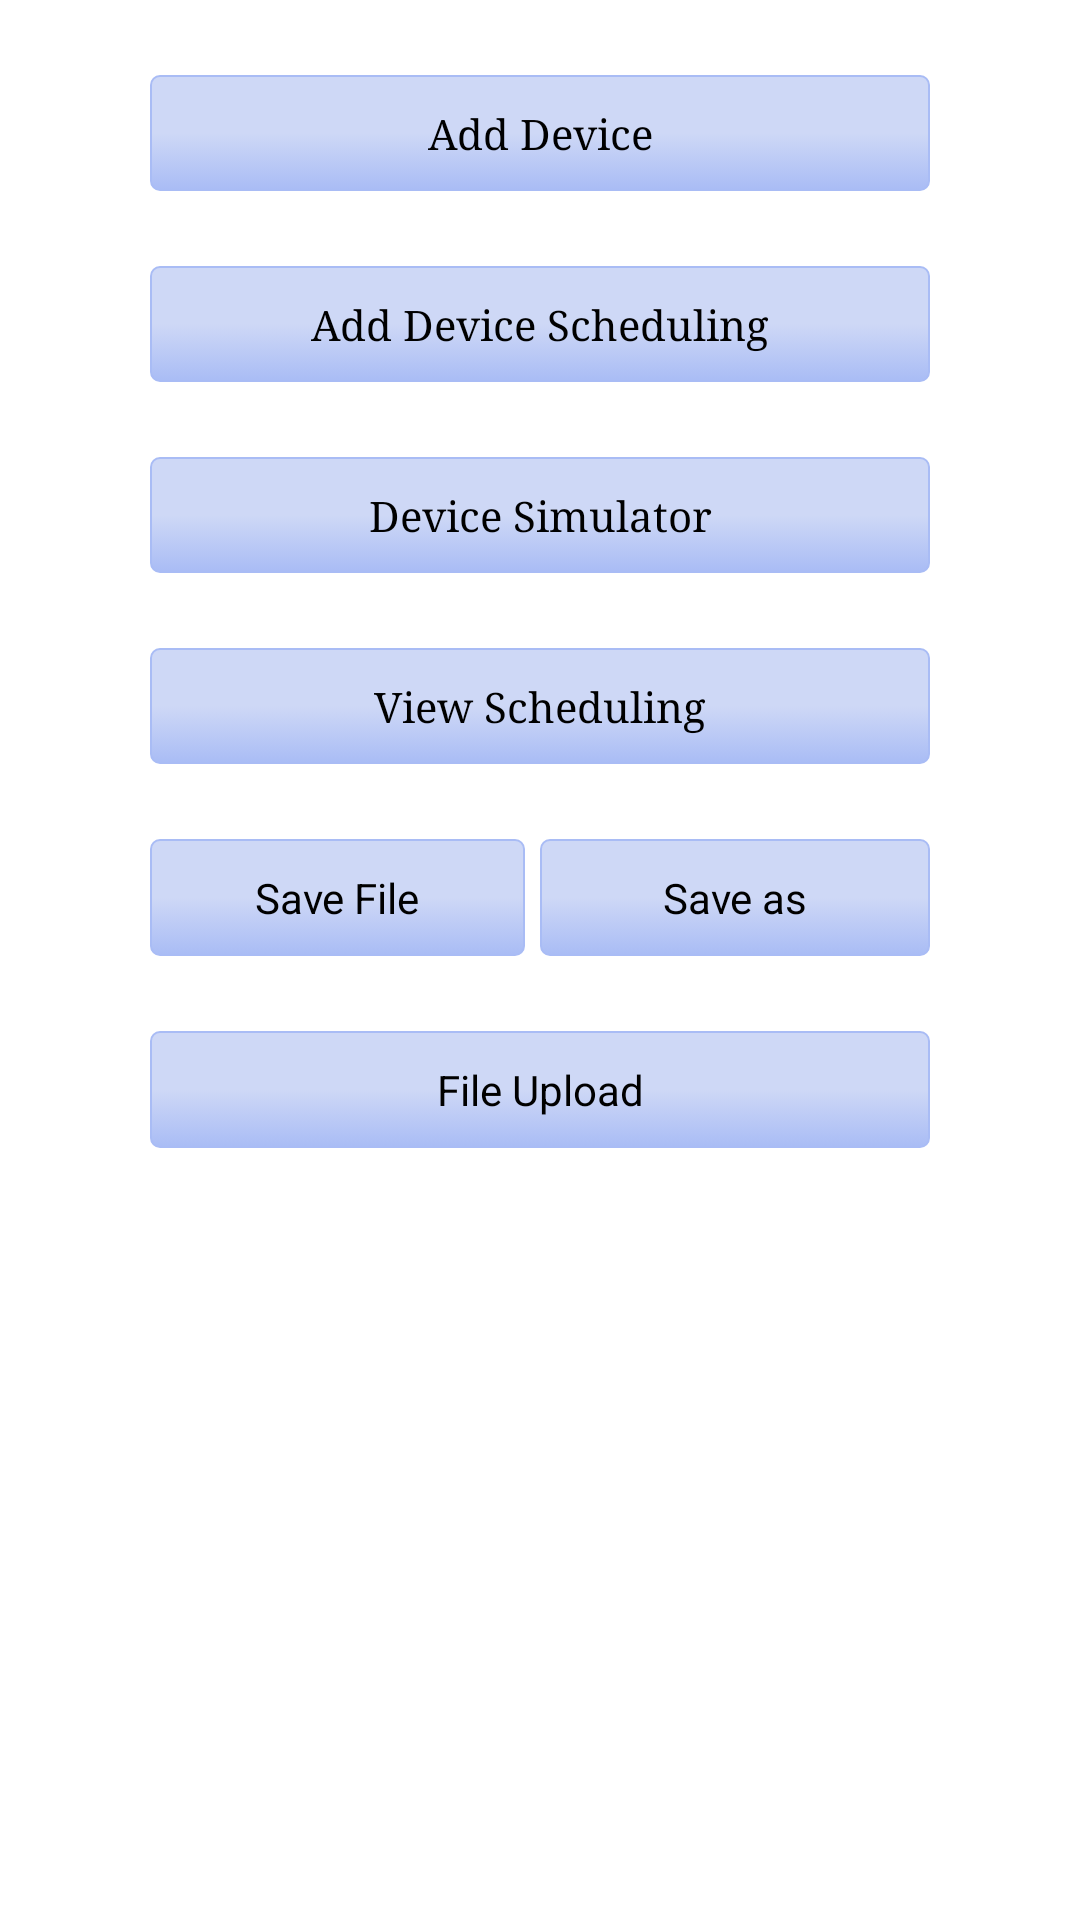

Android layout source for this screen:
<!-- AndroidManifest.xml: application theme Theme.NoTitleBar.WithColoredSpinners -->
<!-- res/layout/menuscreen.xml -->
<LinearLayout xmlns:android="http://schemas.android.com/apk/res/android"
    xmlns:tools="http://schemas.android.com/tools"
    android:layout_width="match_parent"
    android:layout_height="match_parent"
    android:background="#FFFFFF"
    android:orientation="vertical"
    tools:context="com.multiversal.MainActivity" >

    <include
        android:id="@+id/editfav_include_lay"
        android:layout_width="fill_parent"
        android:layout_height="wrap_content"
        android:visibility="gone"
        layout="@layout/include_headler" />

    <ScrollView
        android:id="@+id/scrollView1"
        android:layout_width="match_parent"
        android:layout_height="wrap_content" >

        <LinearLayout
            android:layout_width="match_parent"
            android:layout_height="wrap_content"
            android:orientation="vertical" >

            <TextView
                android:id="@+id/btn_add"
                android:layout_width="fill_parent"
                android:layout_height="wrap_content"
                android:layout_gravity="center"
                android:layout_marginLeft="50dp"
                android:layout_marginRight="50dp"
                android:layout_marginTop="25dp"
                android:background="@drawable/btn_bg_selector"
                android:gravity="center"
                android:padding="10dp"
                android:text="Add Device"
                android:textColor="#000000"
                android:typeface="serif" />

            <TextView
                android:id="@+id/btn_Devicedetails"
                android:layout_width="fill_parent"
                android:layout_height="wrap_content"
                android:layout_gravity="center"
                android:layout_marginLeft="50dp"
                android:layout_marginRight="50dp"
                android:layout_marginTop="25dp"
                android:background="@drawable/btn_bg_selector"
                android:gravity="center"
                android:padding="10dp"
                android:text="Add Device Scheduling"
                android:textColor="#000000"
                android:typeface="serif" />

            <TextView
                android:id="@+id/btn_simulator"
                android:layout_width="fill_parent"
                android:layout_height="wrap_content"
                android:layout_gravity="center"
                android:layout_marginLeft="50dp"
                android:layout_marginRight="50dp"
                android:layout_marginTop="25dp"
                android:background="@drawable/btn_bg_selector"
                android:gravity="center"
                android:padding="10dp"
                android:text="Device Simulator"
                android:textColor="#000000"
                android:typeface="serif" />

            <TextView
                android:id="@+id/btn_Scheduling"
                android:layout_width="fill_parent"
                android:layout_height="wrap_content"
                android:layout_gravity="center"
                android:layout_marginLeft="50dp"
                android:layout_marginRight="50dp"
                android:layout_marginTop="25dp"
                android:background="@drawable/btn_bg_selector"
                android:gravity="center"
                android:padding="10dp"
                android:text="View Scheduling"
                android:textColor="#000000"
                android:typeface="serif" />

            <LinearLayout
                android:layout_width="fill_parent"
                android:layout_height="wrap_content"
                android:layout_marginLeft="50dp"
                android:layout_marginRight="50dp"
                android:layout_marginTop="25dp"
                android:orientation="horizontal"
                android:weightSum="2" >

                <Button
                    android:id="@+id/btnsave"
                    android:layout_width="fill_parent"
                    android:layout_height="wrap_content"
                    android:layout_marginRight="5dp"
                    android:layout_weight="1"
                    android:background="@drawable/btn_bg_selector"
                    android:padding="10dp"
                    android:text="Save File" />

                <Button
                    android:id="@+id/btnsaveas"
                    android:layout_width="fill_parent"
                    android:layout_height="wrap_content"
                    android:layout_weight="1"
                    android:background="@drawable/btn_bg_selector"
                    android:padding="10dp"
                    android:text="Save as" />
            </LinearLayout>

            <Button
                android:id="@+id/btnfileupload"
                android:layout_width="fill_parent"
                android:layout_height="wrap_content"
             android:layout_marginLeft="50dp"
                android:layout_marginRight="50dp"
                android:layout_marginTop="25dp"
                android:layout_weight="1"
                android:background="@drawable/btn_bg_selector"
                android:padding="10dp"
                android:text="File Upload" />
        </LinearLayout>
    </ScrollView>

</LinearLayout>
<!-- res/layout/include_headler.xml (included above) -->
<?xml version="1.0" encoding="utf-8"?>
<LinearLayout xmlns:android="http://schemas.android.com/apk/res/android"
    android:id="@+id/headlayout"
    android:layout_width="fill_parent"
    android:layout_height="wrap_content"
    android:background="#FAFAFA"
    android:baselineAligned="false" >

    <LinearLayout
        android:id="@+id/leftIconTxt"
        android:layout_width="fill_parent"
        android:layout_height="wrap_content"
        android:layout_weight="1.5"

        android:padding="10dp" >

        <TextView
            android:id="@+id/leftIcon"
            android:layout_width="wrap_content"
            android:layout_height="wrap_content"
            android:drawableLeft="@drawable/ic_launcher"
            android:drawablePadding="10dp"
            android:gravity="left|center_vertical"
            android:padding="2dp"
            android:text="Multiversal Technologies"
            android:textColor="#000000"
                 
            android:textSize="20sp"
            android:textStyle="italic|bold" />
    </LinearLayout>

    <LinearLayout
        android:layout_width="fill_parent"
        android:layout_height="wrap_content"
        android:layout_weight="1"
        android:gravity="center"
        android:visibility="gone" >

        <TextView
            android:id="@+id/header_titleTxt"
            style="@android:style/TextAppearance.Medium"
            android:layout_width="wrap_content"
            android:layout_height="wrap_content"
            android:gravity="center"
            android:text="Multiversal Technologies"
            android:textColor="#FFFFFF"
            android:textSize="17sp"
            android:textStyle="italic|bold" />
    </LinearLayout>

    <LinearLayout
        android:layout_width="fill_parent"
        android:layout_height="wrap_content"
        android:layout_weight="1.5"
        android:orientation="horizontal"
        android:visibility="gone" >

        <LinearLayout
            android:id="@+id/rightlay"
            android:layout_width="fill_parent"
            android:layout_height="wrap_content"
            android:gravity="center_vertical|right"
            android:paddingRight="10dp" >

            <TextView
                android:id="@+id/rightIconTxt"
                android:layout_width="wrap_content"
                android:layout_height="wrap_content"
                android:gravity="center"
                android:padding="5dp"
                android:textColor="#000000" />
        </LinearLayout>
    </LinearLayout>

</LinearLayout>
<!-- resources referenced by this layout -->
<resources>
  <!-- drawable btn_bg_selector (drawable) -->
  <?xml version="1.0" encoding="utf-8"?>
  <selector xmlns:android="http://schemas.android.com/apk/res/android">
  
      <item android:drawable="@drawable/btn_bg_select" android:state_focused="true" android:state_window_focused="true"/>
      <item android:drawable="@drawable/btn_bg_select" android:state_pressed="true" android:state_window_focused="true"/>
      <item android:drawable="@drawable/btn_bg_select" android:state_selected="true" android:state_window_focused="true"/>
      <item android:drawable="@drawable/btn_bg_deselect"/>
  
  </selector>
  <!-- drawable ic_launcher: png bitmap (drawable-hdpi, 6979 bytes) -->
  <style name="Theme.NoTitleBar.WithColoredSpinners" parent="@android:style/Theme.NoTitleBar">
          <item name="android:spinnerItemStyle">@style/SpinnerItem</item>
          <item name="android:spinnerDropDownItemStyle">@style/SpinnerItem.DropDownItem</item>
      </style>
  <!-- drawable btn_bg_select (drawable) -->
  <?xml version="1.0" encoding="utf-8"?>
  <shape xmlns:android="http://schemas.android.com/apk/res/android"
      android:shape="rectangle" >
  
      
      <solid android:color="#2E2E2E" />
  
    <corners
          android:bottomLeftRadius="3dp"
          android:bottomRightRadius="3dp"
          android:topLeftRadius="3dp"
          android:topRightRadius="3dp" />
  
      <stroke
          android:width="1dp"
          android:color="#A9BCF5" />
  
      <gradient
          android:angle="90"
          android:centerColor="#CED8F6"
          android:endColor="#A9BCF5"
          android:startColor="#CED8F6" />
  
  </shape>
  <!-- drawable btn_bg_deselect (drawable) -->
  <?xml version="1.0" encoding="utf-8"?>
  <shape xmlns:android="http://schemas.android.com/apk/res/android"
      android:shape="rectangle" >
  
      
      <solid android:color="#2E2E2E" />
  
  <corners
          android:bottomLeftRadius="3dp"
          android:bottomRightRadius="3dp"
          android:topLeftRadius="3dp"
          android:topRightRadius="3dp" /> 
      <stroke
          android:width="0.5dp"
          android:color="#A9BCF5" />
  
      <gradient
          android:angle="90"
          android:centerColor="#CED8F6"
          android:endColor="#CED8F6"
          android:startColor="#A9BCF5" />
  
  </shape>
  <style name="SpinnerItem" parent="@android:style/Widget.TextView.SpinnerItem">
          <item name="android:textColor">#00FF00</item>
      </style>
  <style name="SpinnerItem.DropDownItem" parent="@android:style/Widget.DropDownItem.Spinner">
          <item name="android:textColor">#FF0000</item>
      </style>
</resources>
